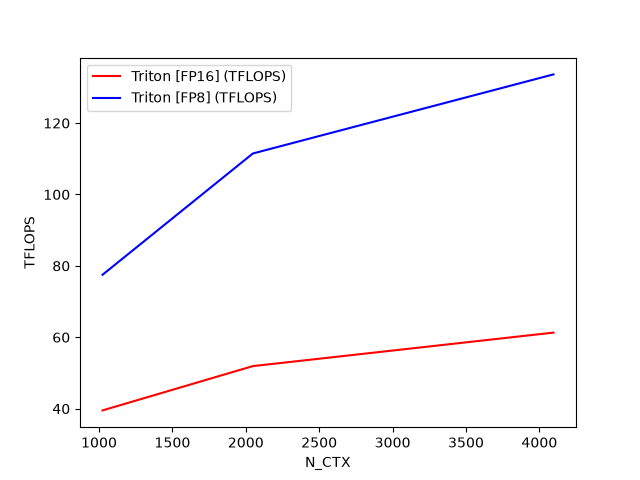

The table this chart was drawn from, first rows:
N_CTX, Triton [FP16] (TFLOPS), Triton [FP8] (TFLOPS)
1024, 39.52, 77.51
2048, 51.92, 111.5
4096, 61.3, 133.6
